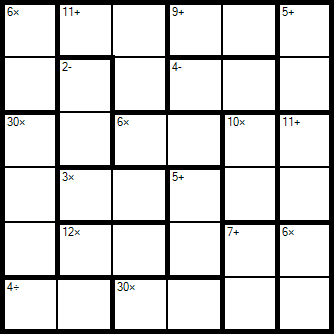

The file beside this chart, header and first rows:
6
-1, -1, -1, -1, -1, -1, 
-1, -1, -1, -1, -1, -1, 
-1, -1, -1, -1, -1, -1, 
-1, -1, -1, -1, -1, -1, 
-1, -1, -1, -1, -1, -1, 
-1, -1, -1, -1, -1, -1, 
6, *, 0/0, 0/1
11, +, 1/0, 2/0, 2/1
9, +, 3/0, 4/0
5, +, 5/0, 5/1
2, -, 1/1, 1/2
4, -, 3/1, 4/1
30, *, 0/2, 0/3, 0/4
6, *, 2/2, 3/2
10, *, 4/2, 4/3
11, +, 5/2, 5/3
3, *, 1/3, 2/3
5, +, 3/3, 3/4
12, *, 1/4, 2/4
7, +, 4/4, 4/5
6, *, 5/4, 5/5
4, /, 0/5, 1/5
30, *, 2/5, 3/5
